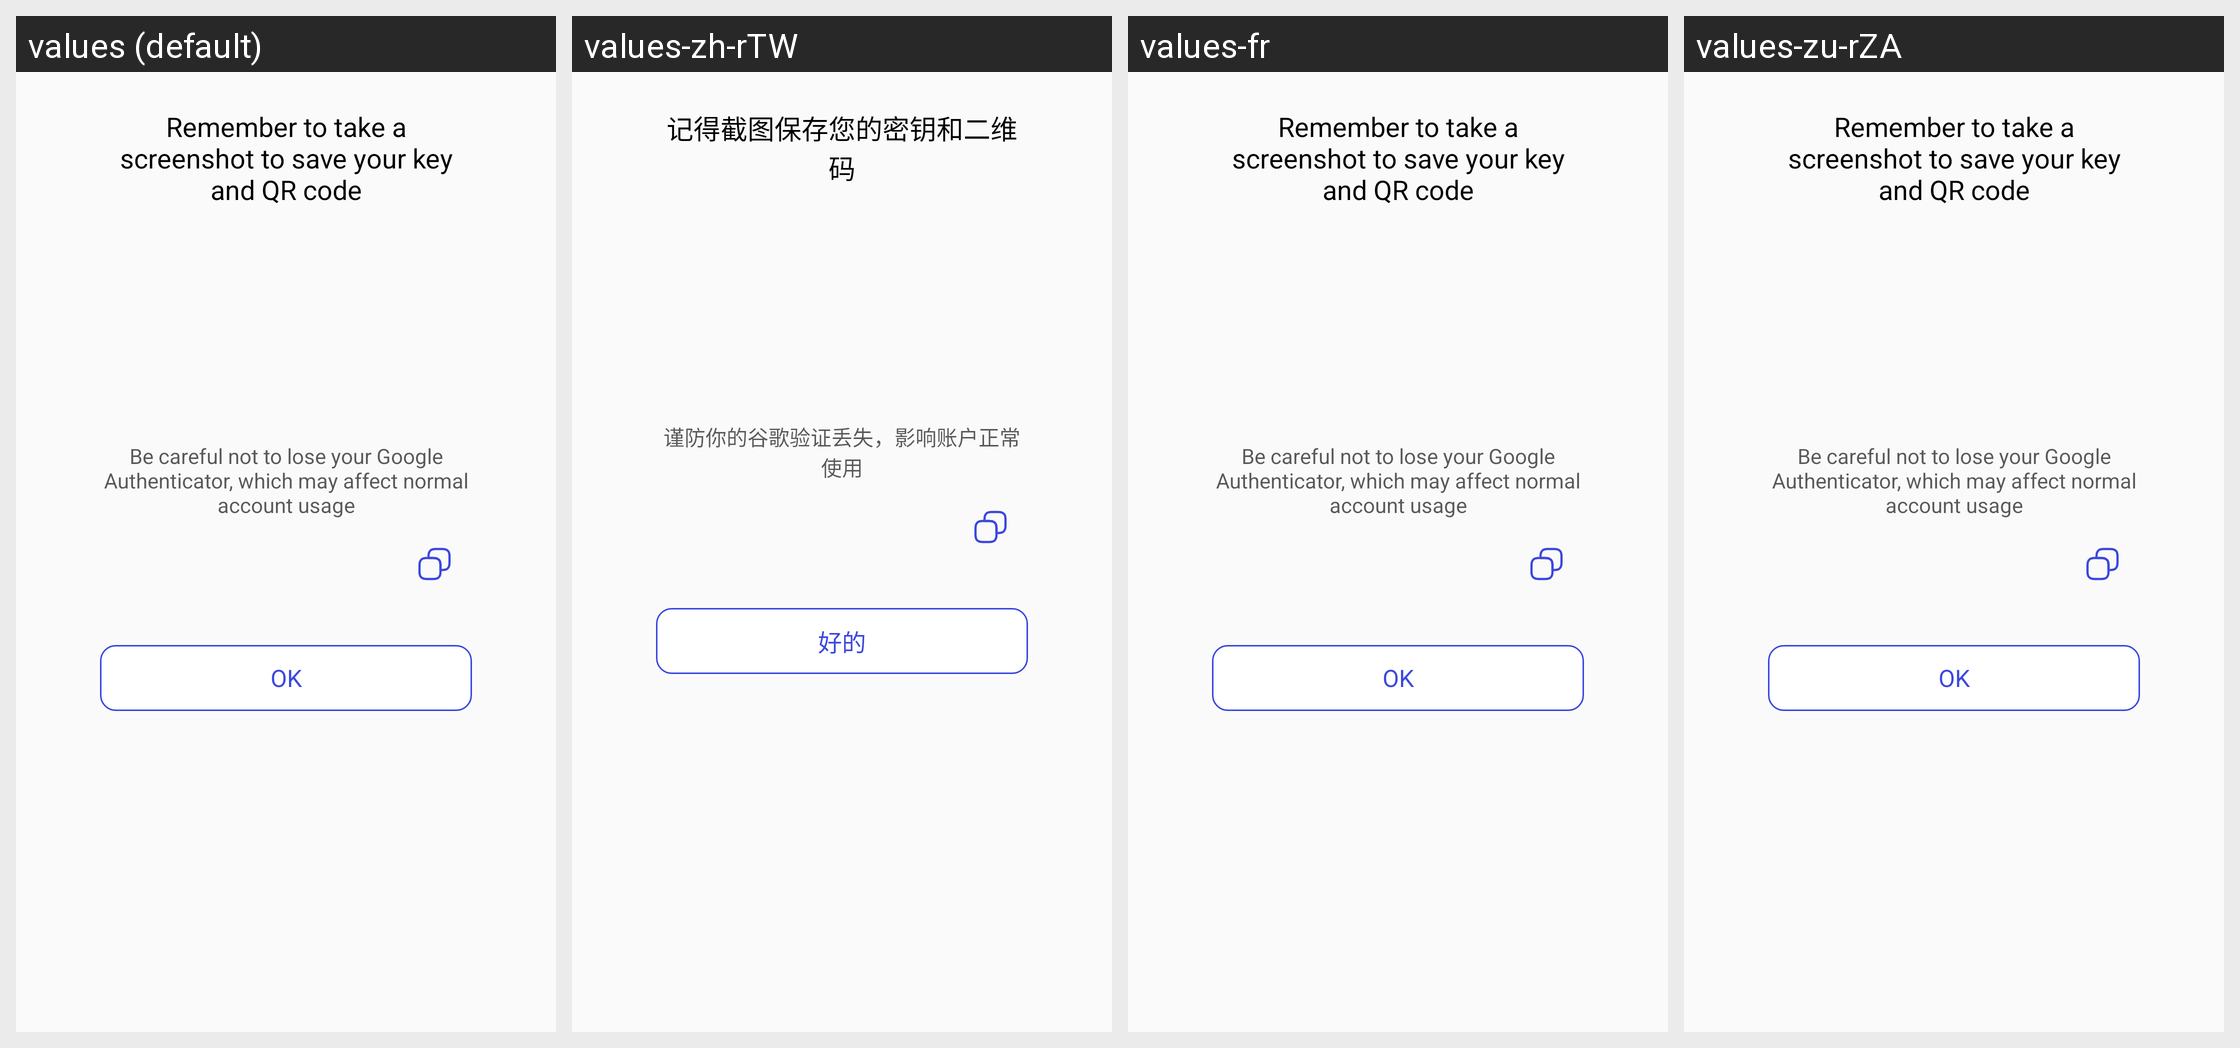

Locale-by-locale string values for the Android screen shown in this grid:
Android screen res/layout/dialog_pop_save_auth.xml rendered under 4 locales, left to right: values (default), values-zh-rTW, values-fr, values-zu-rZA. Device: Nexus 5 (rendered at 1080×1920; each locale shown at half size, 540×960, under a caption strip naming it); theme Theme.VoiceChat.
Other locales in the repository, not shown: values-ar-rEG, values-bn-rBD, values-de-rDE, values-el-rGR, values-en-rUS, values-es-rES, values-ha-rNG, values-he-rIL, values-hi-rIN, values-in-rID, values-it-rIT, values-ja-rJP, values-jv-rID, values-ko-rKR, values-lo-rLA, values-mn-rMN, values-ms-rMY, values-my-rMM, values-ne-rNP, values-pa-rIN, values-pl-rPL, values-pt-rPT, values-ro-rRO, values-ru-rRU, values-sw-rKE, values-th-rTH, values-tl-rPH, values-tr-rTR, values-uk-rUA, values-ur-rPK, values-vi-rVN, values-zh-rCN.
Strings drawn on this screen, with the default value and each locale's value (text and hints the layout hard-codes, and strings that could not be matched under every locale, appear in the picture but are not listed):

mine_save_des_1
  values: Remember to take a screenshot to save your key and QR code
  values-zh-rTW: 记得截图保存您的密钥和二维码
  values-fr: Remember to take a screenshot to save your key and QR code  [not translated; the default value is used]
  values-zu-rZA: Remember to take a screenshot to save your key and QR code  [not translated; the default value is used]

mine_save_des_2
  values: Be careful not to lose your Google Authenticator, which may affect normal account usage
  values-zh-rTW: 谨防你的谷歌验证丢失，影响账户正常使用
  values-fr: Be careful not to lose your Google Authenticator, which may affect normal account usage  [not translated; the default value is used]
  values-zu-rZA: Be careful not to lose your Google Authenticator, which may affect normal account usage  [not translated; the default value is used]

mine_ok
  values: OK
  values-zh-rTW: 好的
  values-fr: OK  [not translated; the default value is used]
  values-zu-rZA: OK  [not translated; the default value is used]
